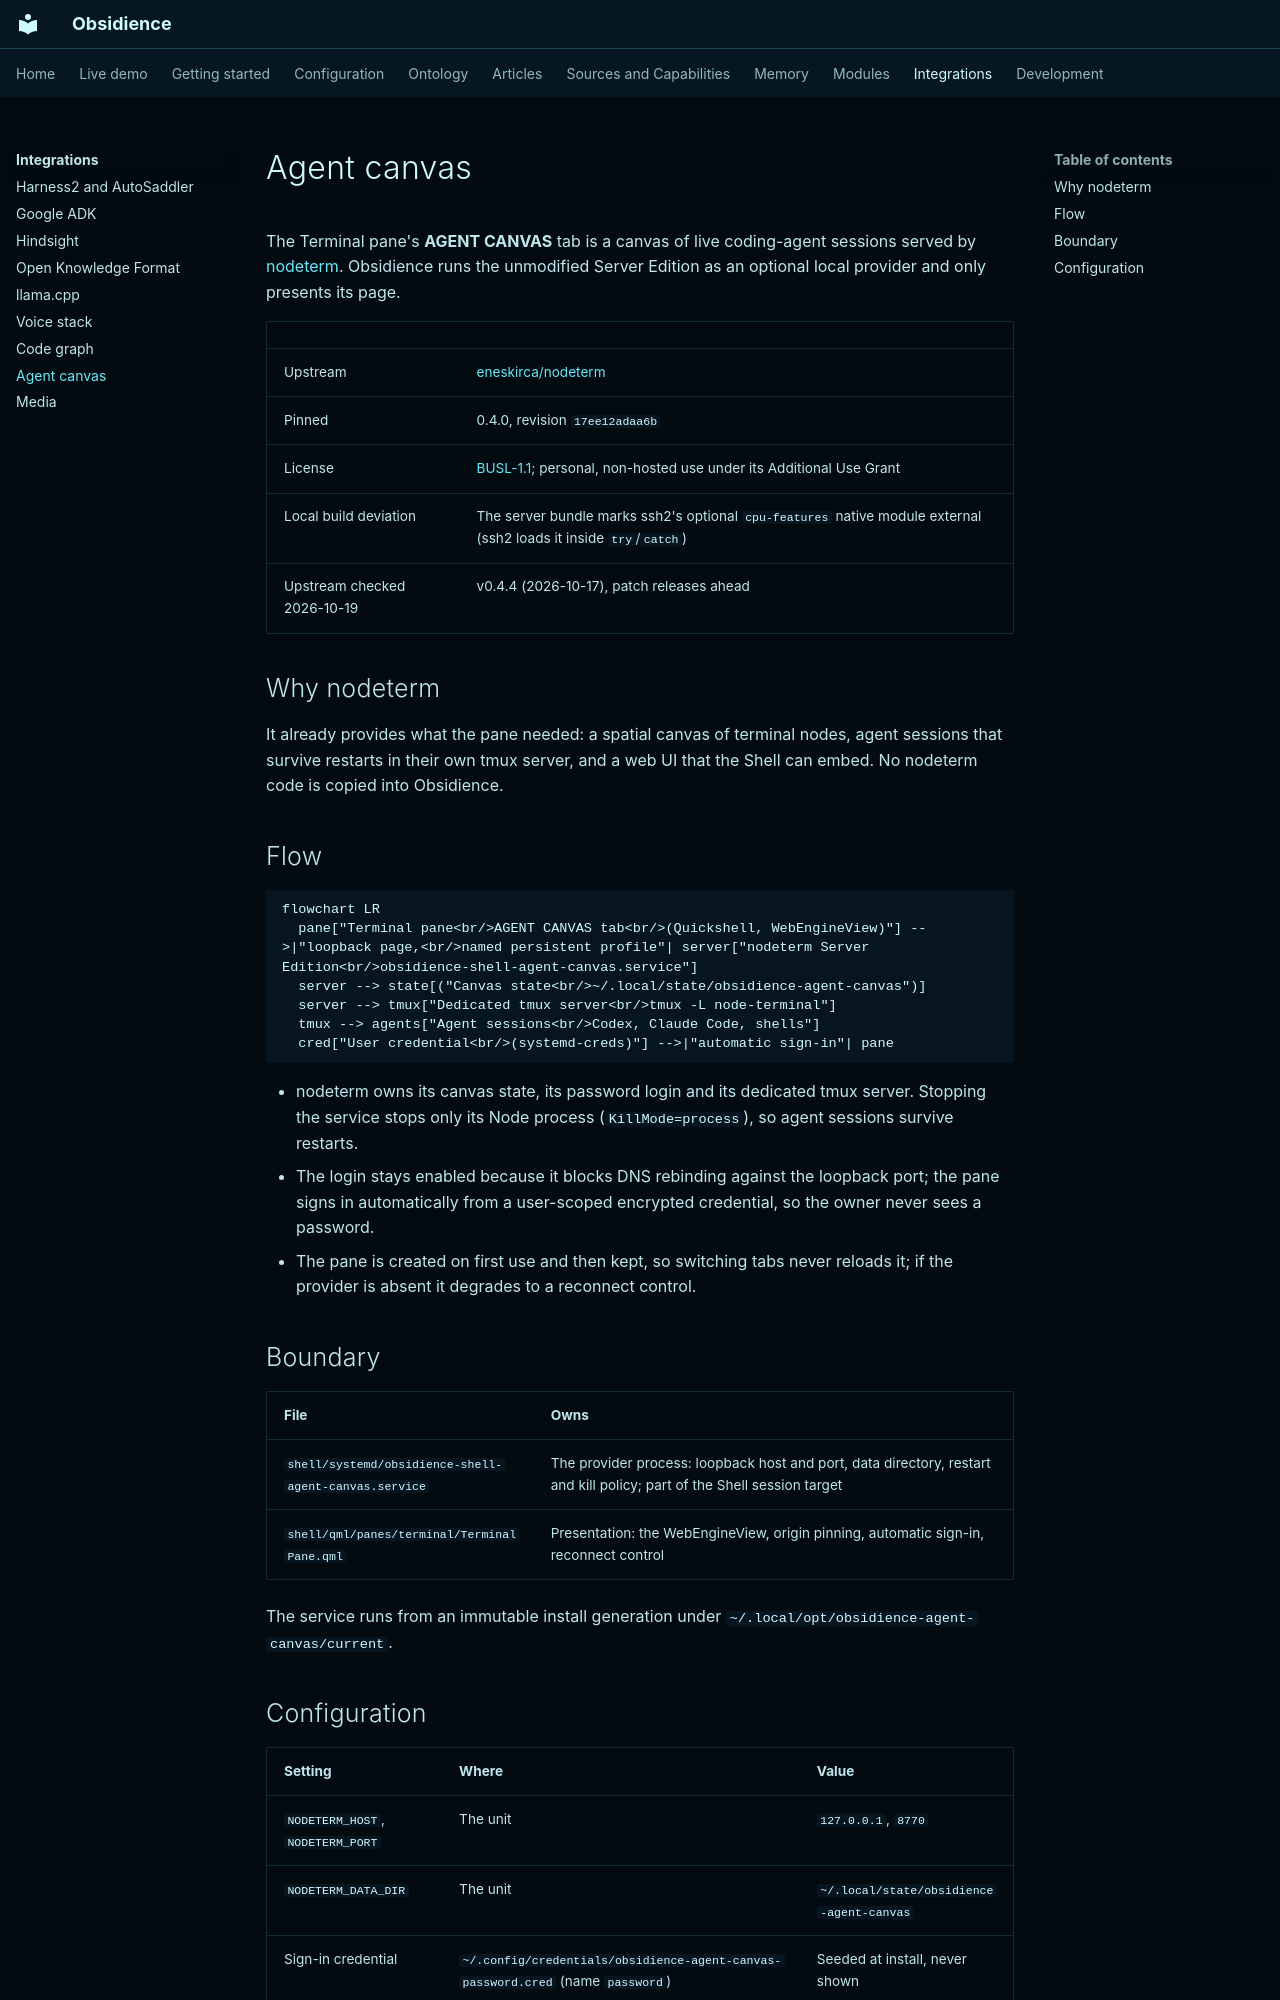

repository: Resource-Hacker/obsidience · page: integrations/agent-canvas/index.html · generator: mkdocs

# Agent canvas

The Terminal pane's **AGENT CANVAS** tab is a canvas of live coding-agent
sessions served by [nodeterm](https://github.com/eneskirca/nodeterm). Obsidience
runs the unmodified Server Edition as an optional local provider and only
presents its page.

| | |
| --- | --- |
| Upstream | [eneskirca/nodeterm](https://github.com/eneskirca/nodeterm) |
| Pinned | 0.4.0, revision `17ee12adaa6b` |
| License | [BUSL-1.1](https://github.com/eneskirca/nodeterm/blob/main/LICENSE); personal, non-hosted use under its Additional Use Grant |
| Local build deviation | The server bundle marks ssh2's optional `cpu-features` native module external (ssh2 loads it inside `try`/`catch`) |
| Upstream checked 2026-10-19 | v0.4.4 (2026-10-17), patch releases ahead |

## Why nodeterm

It already provides what the pane needed: a spatial canvas of terminal nodes,
agent sessions that survive restarts in their own tmux server, and a web UI that
the Shell can embed. No nodeterm code is copied into Obsidience.

## Flow

```mermaid
flowchart LR
  pane["Terminal pane<br/>AGENT CANVAS tab<br/>(Quickshell, WebEngineView)"] -->|"loopback page,<br/>named persistent profile"| server["nodeterm Server Edition<br/>obsidience-shell-agent-canvas.service"]
  server --> state[("Canvas state<br/>~/.local/state/obsidience-agent-canvas")]
  server --> tmux["Dedicated tmux server<br/>tmux -L node-terminal"]
  tmux --> agents["Agent sessions<br/>Codex, Claude Code, shells"]
  cred["User credential<br/>(systemd-creds)"] -->|"automatic sign-in"| pane
```

- nodeterm owns its canvas state, its password login and its dedicated tmux
  server. Stopping the service stops only its Node process
  (`KillMode=process`), so agent sessions survive restarts.
- The login stays enabled because it blocks DNS rebinding against the loopback
  port; the pane signs in automatically from a user-scoped encrypted
  credential, so the owner never sees a password.
- The pane is created on first use and then kept, so switching tabs never
  reloads it; if the provider is absent it degrades to a reconnect control.

## Boundary

| File | Owns |
| --- | --- |
| `shell/systemd/obsidience-shell-agent-canvas.service` | The provider process: loopback host and port, data directory, restart and kill policy; part of the Shell session target |
| `shell/qml/panes/terminal/TerminalPane.qml` | Presentation: the WebEngineView, origin pinning, automatic sign-in, reconnect control |

The service runs from an immutable install generation under
`~/.local/opt/obsidience-agent-canvas/current`.
